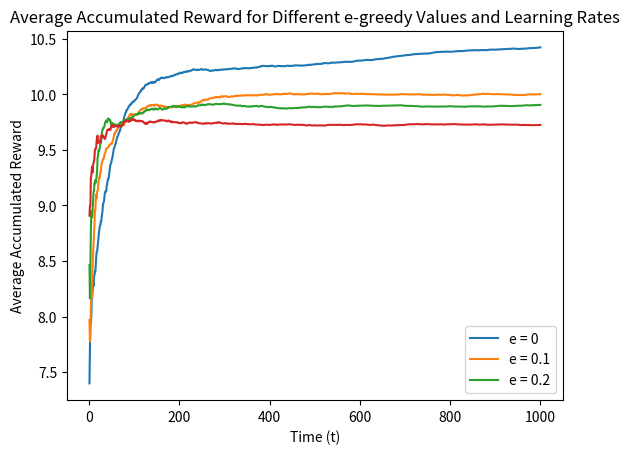
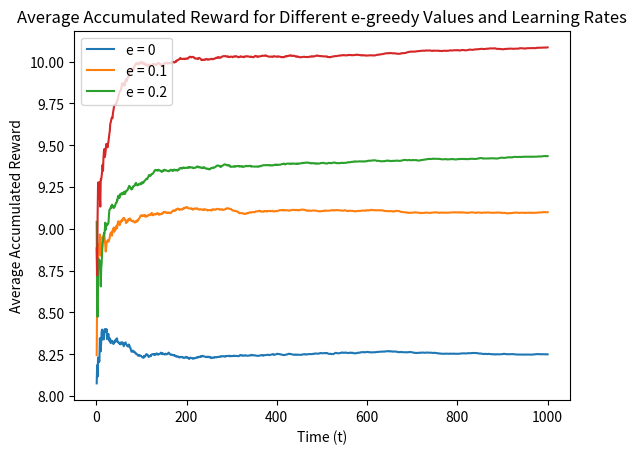
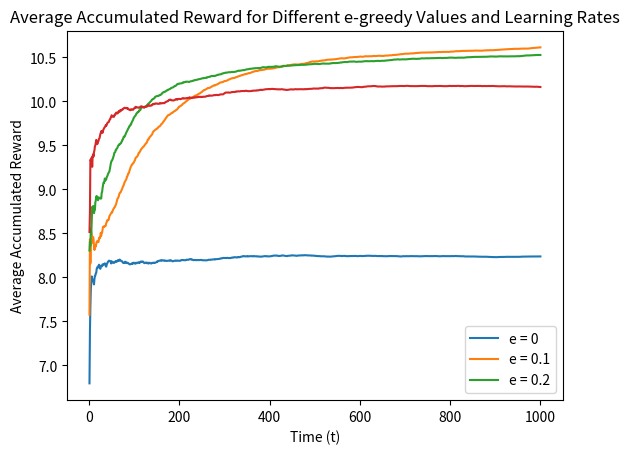
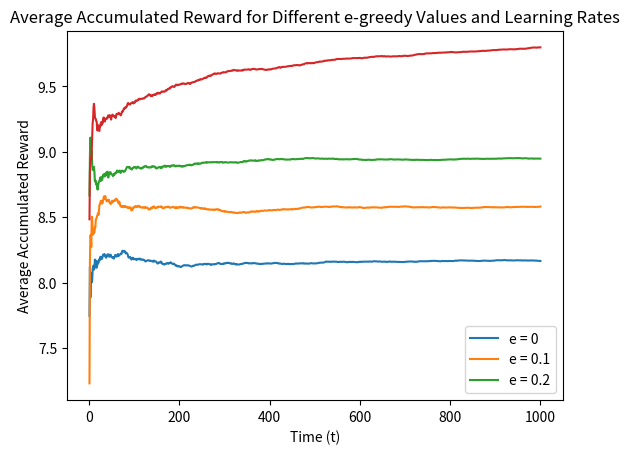

Source code (Python) for these figures, in order:
#import necessary libraries 
import math
import random
import numpy as np
import matplotlib.pyplot as plt

# this helper function updates the estimate of Q_at and also tracks accumulated reward
def update_Q_and_accR(Accumulated_reward, total_reward, reward, k, Q_a, alpha):
    # track accumulated reward 
    total_reward = total_reward + reward
    Accumulated_reward[k] = (1/(k+1))*total_reward
    # update current estimate of Q(a1)
    Q_a = Q_a + alpha*(reward - Q_a)
    return total_reward, Accumulated_reward, Q_a


def e_greedy_algorithm(epsilon, a):
    # initialize estimate of each lever as 0
    num_steps = 1000
    Q_a1 = 0
    Q_a2 = 0
    Accumulated_reward = [0] * num_steps
    total_reward = 0

    for k in range(num_steps):
        e = epsilon # epsilon-greedy parameter 
        # select the corresponding alpha parameter
        if a==1:
            alpha = 1
        elif a==2:
            alpha = 0.9**(k+1)
        elif a==3:
            alpha = 1/(1+math.log(1+(k+1))) 
        else:
            alpha = 1/(k+1)

        # with probability 1-epsilon (EXPLOITATION)
        if random.random() > e: 
            # choose the higher current estimate
            if max(Q_a1, Q_a2) == Q_a1:
                # draw a reward value based on the true Q(a1) distribution
                reward_1 = np.random.normal(8, math.sqrt(20))
                # update Q_a estimare and track accumulated reward
                total_reward, Accumulated_reward, Q_a1 = update_Q_and_accR(Accumulated_reward, total_reward, reward_1, k, Q_a1, alpha)


            # if Q(a2) is currently the higher estimate 
            else:
                # draw a reward value based on the true Q(a2) distribution
                # choose randomly between two Gaussians mixture 
                if np.random.choice([True, False]):
                    # draw a reward from the first Gaussian mixture 
                    reward_2 = np.random.normal(8, math.sqrt(15))
                    # update Q_a estimare and track accumulated reward
                    total_reward, Accumulated_reward, Q_a2 = update_Q_and_accR(Accumulated_reward, total_reward, reward_2, k, Q_a2, alpha)

                else:
                    # draw a reward from the second  Gaussian mixture 
                    reward_2  = np.random.normal(14, math.sqrt(10))
                    # update Q_a estimare and track accumulated reward
                    total_reward, Accumulated_reward, Q_a2 = update_Q_and_accR(Accumulated_reward, total_reward, reward_2, k, Q_a2, alpha)

        # else with probability epsilon (EXPLORATION)
        else: 
            # select randomly between lever 1 and lever 2
            if  random.random() > 0.5:
                reward_1 = np.random.normal(loc=8, scale=math.sqrt(20))
                # update Q_a estimare and track accumulated reward
                total_reward, Accumulated_reward, Q_a1 = update_Q_and_accR(Accumulated_reward, total_reward, reward_1, k, Q_a1, alpha)
            else:
                if np.random.choice([True, False]):
                    # draw a reward from the first Gaussian mixture 
                    reward_2 = np.random.normal(8, math.sqrt(15))
                    # update Q_a estimare and track accumulated reward
                    total_reward, Accumulated_reward, Q_a2 = update_Q_and_accR(Accumulated_reward, total_reward, reward_2, k, Q_a2, alpha)
                else:
                    # draw a reward from the second  Gaussian mixture 
                    reward_2  = np.random.normal(14, math.sqrt(10))
                    # update Q_a estimare and track accumulated reward
                    total_reward, Accumulated_reward, Q_a2 = update_Q_and_accR(Accumulated_reward, total_reward, reward_2, k, Q_a2, alpha)
    return Accumulated_reward, Q_a1, Q_a2

def main():
    epsilon = [0, 0.1, 0.2, 0.5]
    num_runs = 100
    # create x-axis
    time_array = my_array = list(range(1, 1001))
    # go through every combination of epsilon and step size (alpha)
    for i in range(4):
        if i+1==1:
            learn_rate = "1"
        elif i+1==2:
            learn_rate  = "0.9^(k)"
        elif i+1==3:
            learn_rate  = "1/1+ln(1+k)" 
        else:
            learn_rate  = "1/k"    
        print(" ")
        print("For Learning Rate: ", learn_rate)
        for j in range(4):
            # initialized summed accumulared reward and action values
            total_reward = [0] * 1000
            Q_a1_list = [0]*100
            Q_a2_list = [0]*100
            # repeat for 100 independent runs 
            for runs in range(num_runs):
                # call e-greedy function
                Accumulated_reward, Q_a1, Q_a2 = e_greedy_algorithm(epsilon[j], i+1)
                Q_a1_list[runs] = Q_a1
                Q_a2_list[runs] = Q_a2
                for k in range(1000):
                    # sum accumulated reward over all runs 
                    total_reward[k] = total_reward[k] + Accumulated_reward[k]
            # calculate the average of 100 runs using the summed accumulared reward
            Average_reward = [element / 100 for element in total_reward]
            # calculate the average action value of Q(a1) and Q(a2) after 100 runs 
            Q_a1_mean = np.mean(Q_a1_list)
            Q_a2_mean = np.mean(Q_a2_list)
        # produce plots here
            plt.xlabel('Time (t)')
            plt.ylabel('Average Accumulated Reward')
            plt.title('Average Accumulated Reward for Different e-greedy Values and Learning Rates')
            plt.legend(['e = 0', 'e = 0.1', 'e = 0.2', 'e = 0.5'])
            plt.plot(time_array, Average_reward)
            # Display average of action value Q(a1) and Q(a2) after 100 runs 
            print("Average of Q(a1) for e =", epsilon[j], ": ", Q_a1_mean)
            print("Average of Q(a2) for e =", epsilon[j], ": ", Q_a2_mean)

        plt.show()
        
if __name__ == "__main__":
    main()
